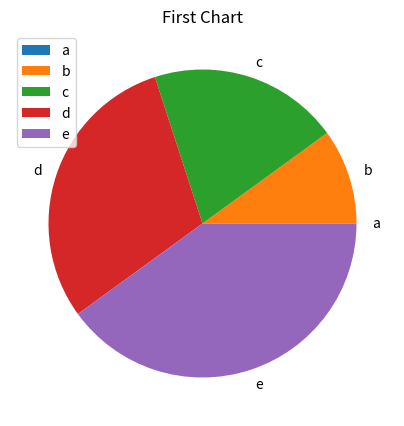

Write the Python code that produced this figure.
# Normally you would write this line without the ! in your command line but we can do it in a notebook
!pip install numpy matplotlib

import numpy as np
import matplotlib.pyplot as plt
from time import perf_counter # Used for testing performance

N = 10_000_000 # More human readable way of writing 10 million

a = b = range(N) # Assigns both a and b to the same range
c = d = np.arange(N)

# Python version
start = perf_counter()
python = [a_i * b_i for a_i, b_i in zip(a, b)]
print(f'Python: {perf_counter() - start:.4f}s') # .4f means 4 decimal places

# NumPy version
start = perf_counter()
numpy = c * d
print(f'Numpy: {perf_counter() - start:.4f}s')

print(f'Equal?: {all(python == numpy)}')

# Answer Here

a = np.arange(10, 30, 2)
b = np.arange(10)

# Answer Here

# Set the random number generator seed so we get the same random numbers each time
np.random.seed(0)
a = np.random.randn(10)

# Answer Here

np.random.seed(0)
a = np.random.randn(10, 5)
print(a)

# Answer Here

a = np.arange(100).reshape(10, 10)
print(a)

# Answer Here

a = np.arange(27).reshape(3, 3, 3)
print(a)

# Answer Here

a = np.arange(10).reshape(2, 5)
b = np.arange(10, 20).reshape(2, 5)

# Answer Here

A = np.arange(9).reshape(3, 3)

# Answer Here

labels = ['a', 'b', 'c', 'd', 'e']
x = np.arange(5)

# Get the figure and axis objects and set figure size
fig, ax = plt.subplots(figsize=(5, 5))

# Plot the data
ax.pie(x, labels=labels)

# Add additional information
ax.set_title('First Chart')
ax.legend()
plt.show() # Not strictly necessary in a notebook but good practice

# Answer Here

# Answer Here